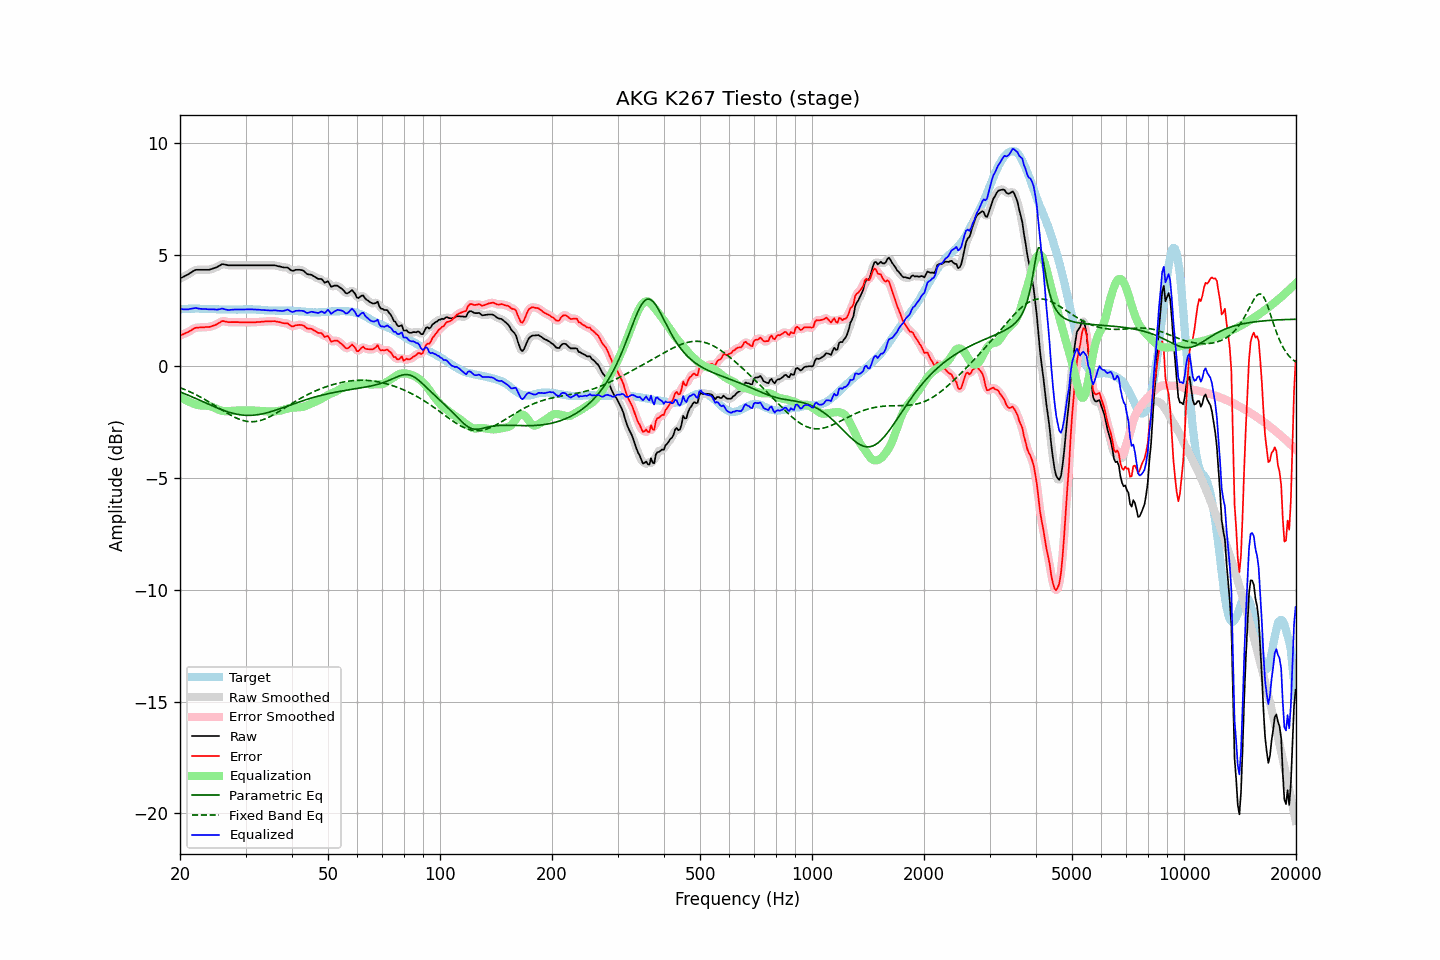

The table this chart was drawn from, first rows:
frequency, raw, error, smoothed, error_smoothed, equalization, parametric_eq, fixed_band_eq, equalized_raw, equalized_smoothed, target
20.00, 3.93, 1.39, 3.94, 1.39, -1.36, -1.14, -0.95, 2.57, 2.57, 2.55
20.20, 3.97, 1.42, 3.97, 1.41, -1.41, -1.17, -0.98, 2.57, 2.56, 2.56
20.40, 4.00, 1.44, 4.01, 1.44, -1.45, -1.20, -1.01, 2.55, 2.56, 2.57
20.61, 4.04, 1.48, 4.04, 1.47, -1.49, -1.23, -1.04, 2.55, 2.55, 2.57
20.81, 4.08, 1.51, 4.08, 1.51, -1.53, -1.26, -1.07, 2.56, 2.55, 2.58
21.02, 4.11, 1.54, 4.12, 1.54, -1.56, -1.29, -1.10, 2.55, 2.56, 2.58
21.23, 4.16, 1.58, 4.16, 1.58, -1.59, -1.32, -1.13, 2.57, 2.57, 2.59
21.44, 4.20, 1.62, 4.21, 1.62, -1.62, -1.35, -1.16, 2.58, 2.58, 2.59
21.66, 4.25, 1.67, 4.25, 1.67, -1.66, -1.38, -1.20, 2.60, 2.60, 2.58
21.87, 4.29, 1.71, 4.29, 1.70, -1.69, -1.41, -1.23, 2.61, 2.60, 2.58
22.09, 4.32, 1.73, 4.32, 1.73, -1.71, -1.44, -1.27, 2.61, 2.61, 2.59
22.31, 4.32, 1.73, 4.33, 1.74, -1.73, -1.47, -1.31, 2.59, 2.60, 2.59
22.54, 4.32, 1.74, 4.33, 1.74, -1.74, -1.50, -1.34, 2.58, 2.58, 2.58
22.76, 4.32, 1.75, 4.32, 1.75, -1.75, -1.54, -1.38, 2.57, 2.57, 2.57
22.99, 4.32, 1.75, 4.32, 1.75, -1.75, -1.57, -1.42, 2.57, 2.57, 2.57
23.22, 4.32, 1.75, 4.32, 1.76, -1.75, -1.60, -1.46, 2.57, 2.57, 2.57
23.45, 4.32, 1.76, 4.32, 1.76, -1.76, -1.63, -1.50, 2.57, 2.56, 2.56
23.69, 4.32, 1.76, 4.32, 1.76, -1.76, -1.67, -1.54, 2.56, 2.56, 2.56
23.92, 4.32, 1.76, 4.33, 1.77, -1.77, -1.70, -1.59, 2.55, 2.56, 2.56
24.16, 4.34, 1.78, 4.34, 1.78, -1.79, -1.73, -1.63, 2.56, 2.56, 2.56
24.40, 4.36, 1.80, 4.36, 1.80, -1.81, -1.76, -1.68, 2.55, 2.55, 2.56
24.65, 4.39, 1.83, 4.39, 1.83, -1.84, -1.79, -1.72, 2.56, 2.55, 2.56
24.89, 4.41, 1.85, 4.42, 1.86, -1.87, -1.82, -1.76, 2.54, 2.55, 2.56
25.14, 4.44, 1.89, 4.45, 1.89, -1.90, -1.85, -1.81, 2.54, 2.54, 2.56
25.39, 4.48, 1.94, 4.49, 1.93, -1.94, -1.88, -1.85, 2.55, 2.55, 2.55
25.65, 4.52, 1.98, 4.53, 1.98, -1.96, -1.91, -1.90, 2.56, 2.57, 2.55
25.91, 4.57, 2.03, 4.56, 2.01, -1.98, -1.94, -1.95, 2.59, 2.58, 2.55
26.16, 4.57, 2.03, 4.57, 2.02, -2.00, -1.97, -1.99, 2.58, 2.57, 2.55
26.43, 4.55, 2.01, 4.56, 2.01, -2.00, -1.99, -2.03, 2.55, 2.56, 2.55
26.69, 4.54, 2.00, 4.54, 2.00, -2.01, -2.02, -2.08, 2.54, 2.54, 2.55
26.96, 4.52, 1.98, 4.53, 1.98, -2.00, -2.04, -2.12, 2.52, 2.53, 2.55
27.23, 4.52, 1.98, 4.52, 1.98, -1.99, -2.06, -2.16, 2.53, 2.53, 2.54
27.50, 4.52, 1.98, 4.52, 1.98, -1.99, -2.08, -2.20, 2.54, 2.53, 2.54
27.77, 4.52, 1.98, 4.52, 1.98, -1.98, -2.10, -2.24, 2.54, 2.54, 2.54
28.05, 4.52, 1.98, 4.52, 1.98, -1.98, -2.12, -2.27, 2.55, 2.55, 2.54
28.33, 4.52, 1.98, 4.52, 1.98, -1.98, -2.13, -2.31, 2.55, 2.55, 2.54
28.62, 4.52, 1.98, 4.52, 1.98, -1.98, -2.15, -2.34, 2.55, 2.55, 2.54
28.90, 4.52, 1.97, 4.52, 1.98, -1.98, -2.16, -2.37, 2.55, 2.55, 2.55
29.19, 4.52, 1.97, 4.52, 1.97, -1.98, -2.17, -2.39, 2.55, 2.55, 2.55
29.48, 4.52, 1.98, 4.52, 1.97, -1.97, -2.18, -2.42, 2.55, 2.55, 2.55
29.78, 4.52, 1.97, 4.52, 1.97, -1.97, -2.18, -2.44, 2.55, 2.55, 2.56
30.08, 4.52, 1.97, 4.52, 1.97, -1.97, -2.19, -2.45, 2.55, 2.55, 2.56
30.38, 4.52, 1.97, 4.52, 1.97, -1.97, -2.19, -2.46, 2.55, 2.55, 2.55
30.68, 4.52, 1.97, 4.52, 1.97, -1.97, -2.19, -2.47, 2.55, 2.55, 2.55
30.99, 4.52, 1.97, 4.52, 1.97, -1.97, -2.19, -2.48, 2.55, 2.55, 2.55
31.30, 4.52, 1.97, 4.52, 1.97, -1.97, -2.19, -2.48, 2.55, 2.55, 2.55
31.61, 4.52, 1.97, 4.52, 1.97, -1.97, -2.18, -2.47, 2.55, 2.55, 2.55
31.93, 4.52, 1.97, 4.52, 1.98, -1.98, -2.17, -2.47, 2.55, 2.55, 2.55
32.24, 4.52, 1.99, 4.52, 1.98, -1.98, -2.16, -2.45, 2.54, 2.54, 2.54
32.57, 4.52, 1.99, 4.52, 1.99, -1.99, -2.15, -2.44, 2.54, 2.54, 2.54
32.89, 4.52, 1.99, 4.52, 1.99, -1.99, -2.14, -2.42, 2.53, 2.53, 2.53
33.22, 4.52, 2.00, 4.52, 2.00, -2.00, -2.13, -2.40, 2.52, 2.52, 2.52
33.55, 4.52, 2.00, 4.52, 2.01, -2.00, -2.11, -2.37, 2.52, 2.52, 2.52
33.89, 4.52, 2.01, 4.52, 2.01, -2.01, -2.09, -2.35, 2.51, 2.51, 2.51
34.23, 4.52, 2.02, 4.52, 2.02, -2.02, -2.08, -2.32, 2.51, 2.51, 2.51
34.57, 4.52, 2.02, 4.52, 2.02, -2.02, -2.06, -2.28, 2.50, 2.50, 2.51
34.92, 4.52, 2.02, 4.52, 2.02, -2.02, -2.04, -2.25, 2.50, 2.50, 2.50
35.27, 4.52, 2.02, 4.53, 2.02, -2.02, -2.02, -2.21, 2.50, 2.50, 2.50
35.62, 4.52, 2.02, 4.52, 2.02, -2.02, -1.99, -2.17, 2.51, 2.51, 2.50
35.97, 4.52, 2.03, 4.52, 2.02, -2.01, -1.97, -2.13, 2.51, 2.51, 2.50
... 635 more rows
